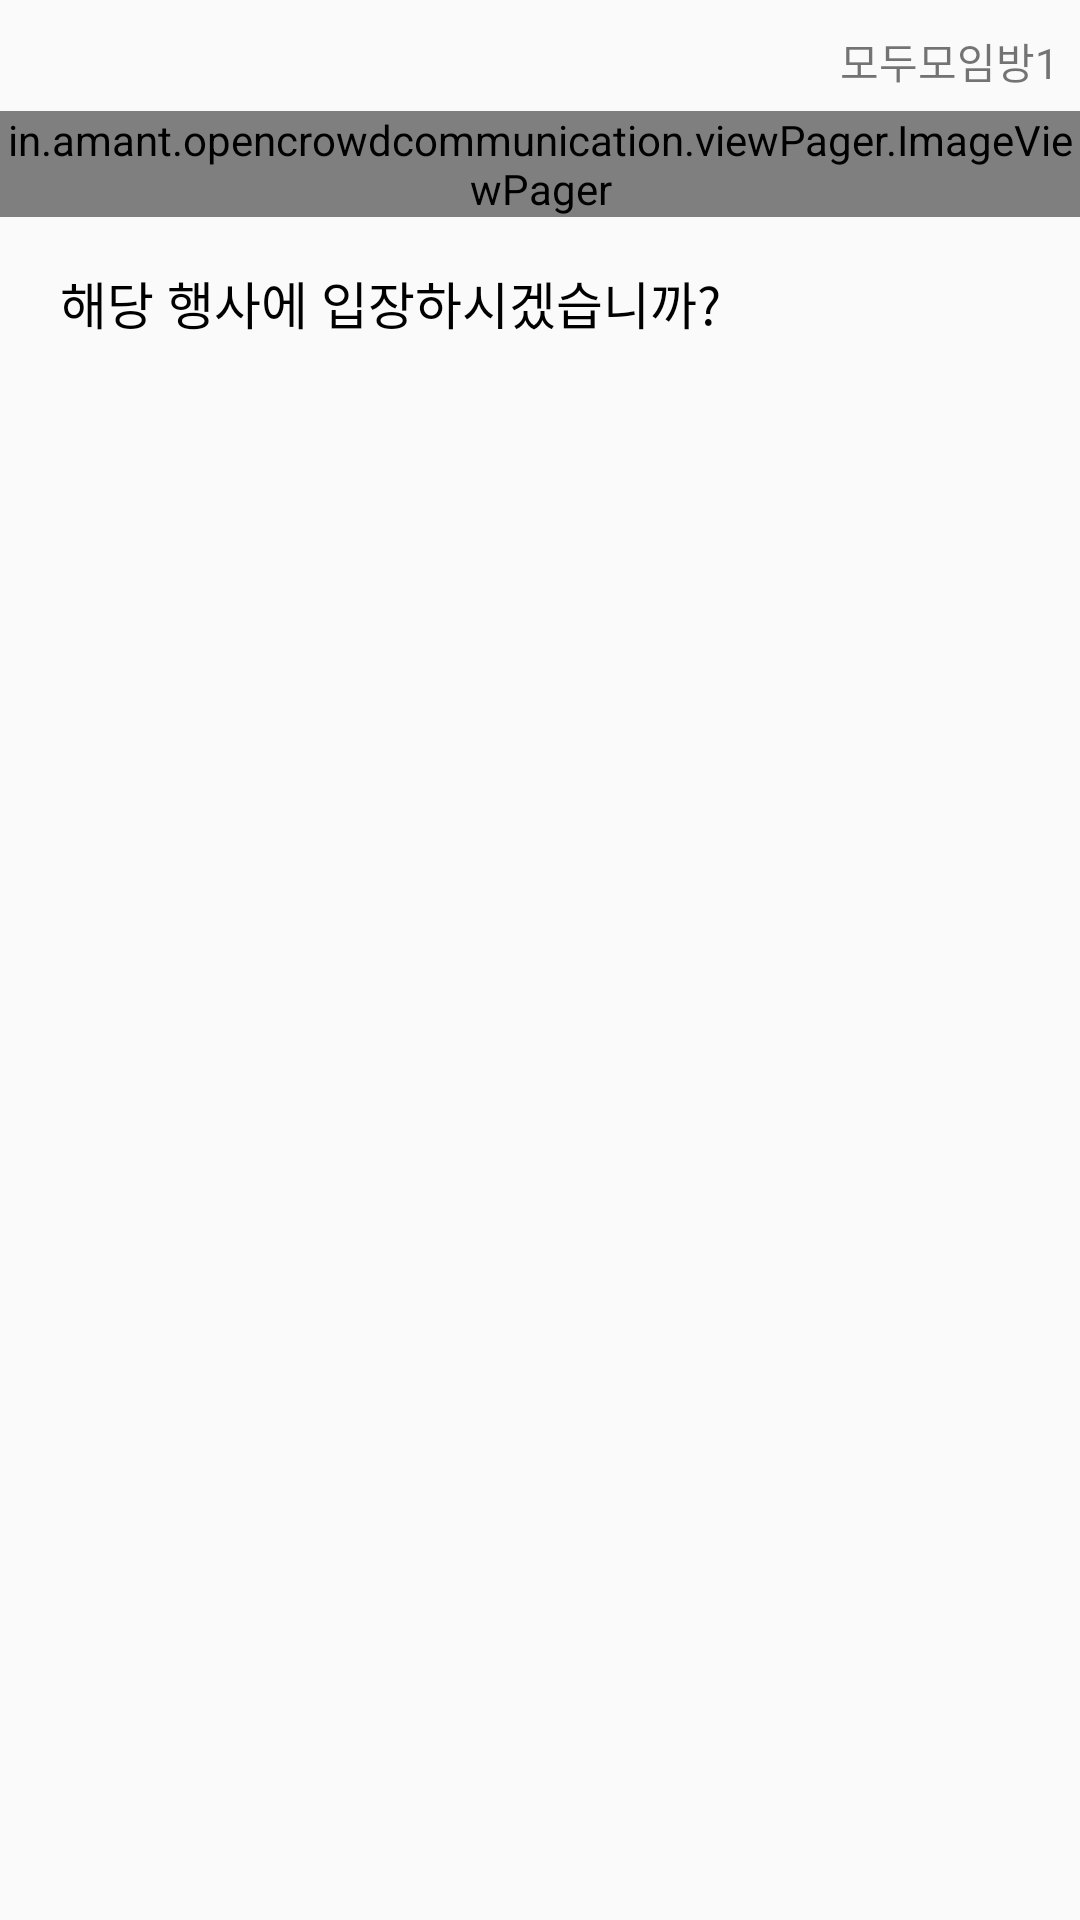

Here is an Android app screen rendered from its layout file. Give the layout XML and the strings, colors and styles it references.
<!-- AndroidManifest.xml: application theme AppTheme -->
<!-- res/layout/enter_dialog.xml -->
<?xml version="1.0" encoding="utf-8"?>
<LinearLayout xmlns:android="http://schemas.android.com/apk/res/android"
    xmlns:app="http://schemas.android.com/apk/res-auto"
    android:layout_width="match_parent"
    android:layout_height="wrap_content"
    android:gravity="right"
    android:orientation="vertical">

    <LinearLayout
        android:layout_width="match_parent"
        android:layout_height="20dp"
        android:layout_marginBottom="7dp"
        android:layout_marginRight="7dp"
        android:layout_marginTop="10dp"
        android:gravity="right"
        android:orientation="horizontal">

        <ImageView
            android:id="@+id/imageView"
            android:layout_width="20dp"
            android:layout_height="match_parent"
            app:srcCompat="@drawable/location" />

        <TextView
            android:id="@+id/textView"
            android:layout_width="wrap_content"
            android:layout_height="match_parent"
            android:gravity="center_vertical"
            android:text="모두모임방1" />
    </LinearLayout>

    
    <RelativeLayout
        android:layout_width="match_parent"
        android:layout_height="wrap_content">

        <in.amant.opencrowdcommunication.viewPager.ImageViewPager
            android:id="@+id/viewpager"
            android:layout_width="wrap_content"
            android:layout_height="wrap_content" />

        <android.support.design.widget.TabLayout
            android:id="@+id/tab_layout"
            android:layout_width="wrap_content"
            android:layout_height="wrap_content"
            android:layout_alignBottom="@+id/viewpager"
            android:layout_centerHorizontal="true"
            app:tabBackground="@drawable/tab_selector"
            app:tabGravity="center"
            app:tabIndicatorHeight="0dp" />
    </RelativeLayout>

    <TextView
        android:id="@+id/textView2"
        android:layout_width="match_parent"
        android:layout_height="wrap_content"
        android:layout_marginLeft="20dp"
        android:layout_marginTop="16dp"
        android:text="해당 행사에 입장하시겠습니까?"
        android:textColor="#000000"
        android:textSize="17sp" />

</LinearLayout>
<!-- resources referenced by this layout -->
<resources>
  <!-- drawable location: png bitmap (drawable, 1431 bytes) -->
  <!-- drawable smalltalk1_1: jpg bitmap (drawable, 55013 bytes) -->
  <style name="AppTheme" parent="Theme.AppCompat.Light.DarkActionBar">
          
          <item name="colorPrimary">@color/colorPrimary</item>
          
          <item name="colorPrimaryDark">@color/intro</item>
          <item name="colorAccent">@color/colorAccent</item>
          
      </style>
  <color name="colorPrimary">#209398</color>
  <color name="intro">#238E98</color>
  <color name="colorAccent">#FF4081</color>
</resources>
